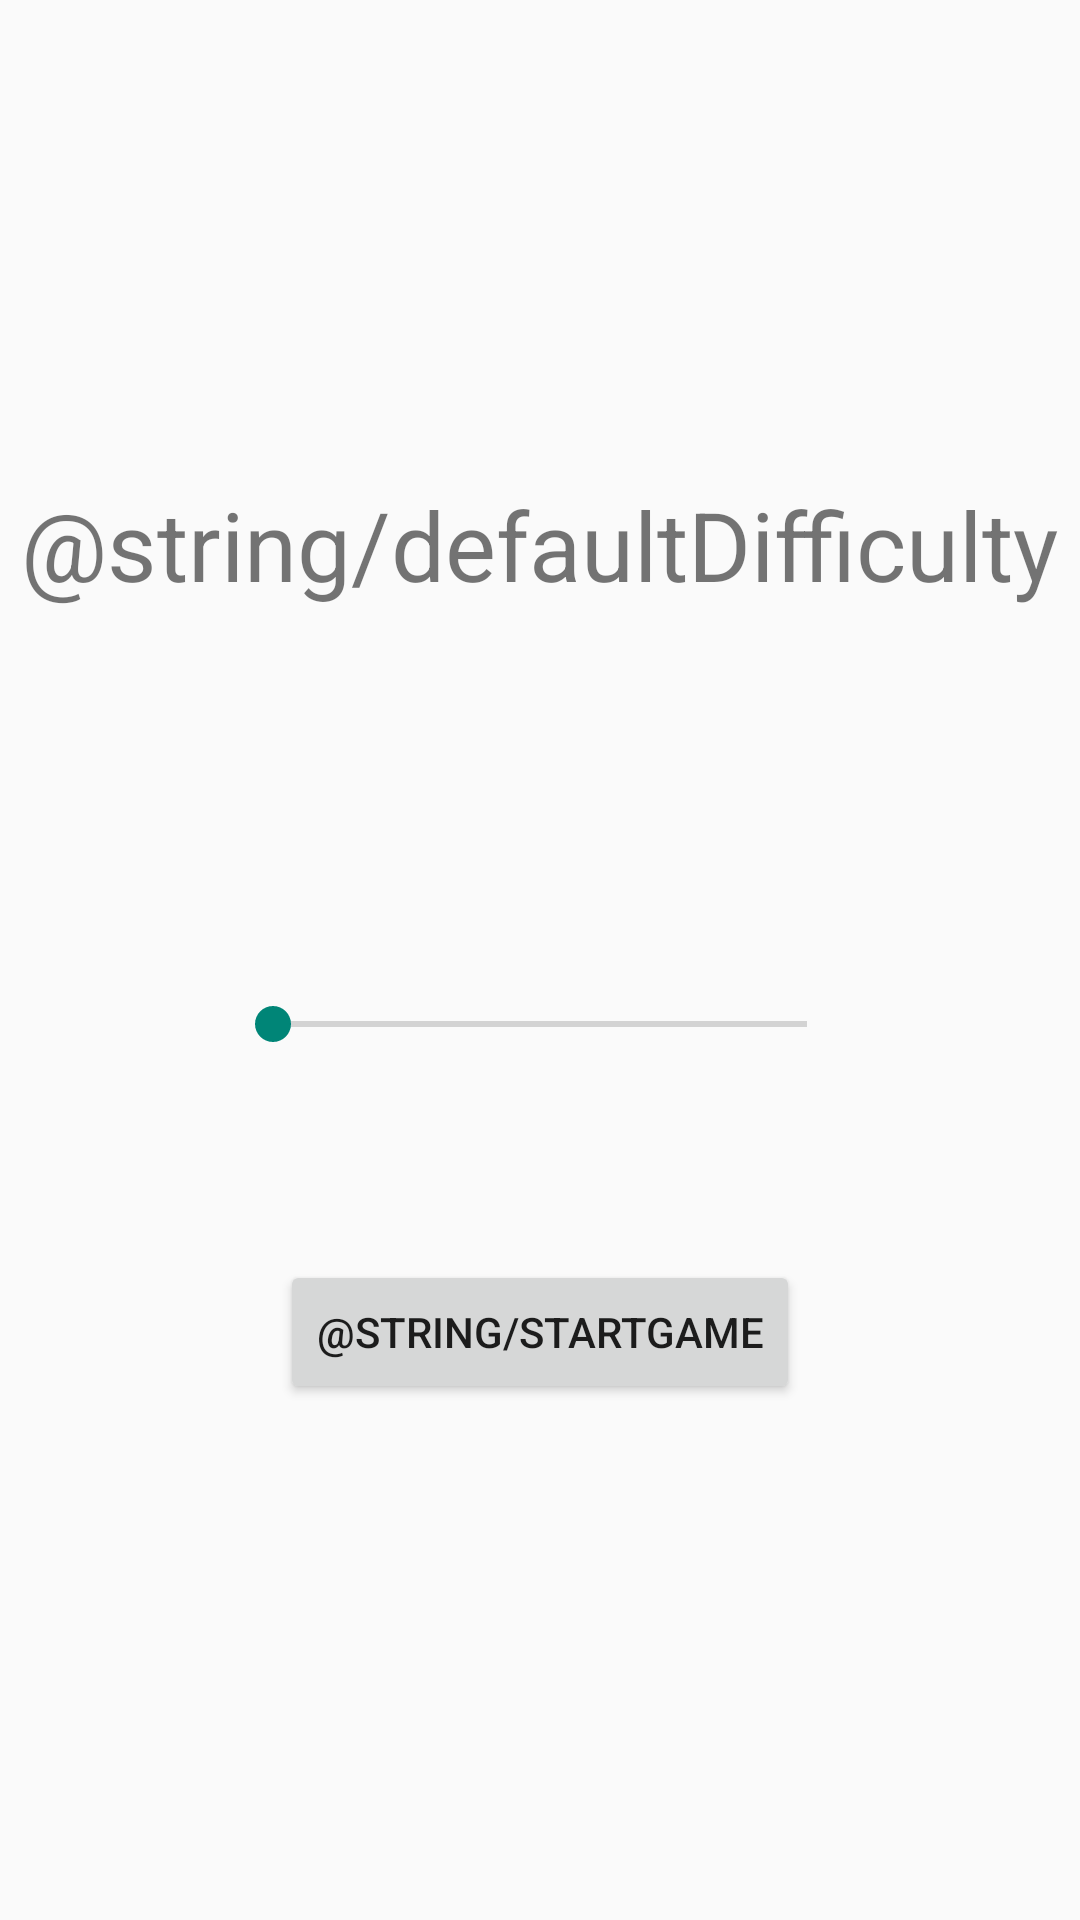

Android layout source for this screen:
<!-- AndroidManifest.xml: application theme Theme.AppCompat.Light -->
<!-- res/layout/activity_difficulty_selector.xml -->
<?xml version="1.0" encoding="utf-8"?>
<RelativeLayout xmlns:android="http://schemas.android.com/apk/res/android"
    android:orientation="vertical" android:layout_width="match_parent"
    android:layout_height="match_parent"
    android:gravity="center_vertical">

    <ImageView
        android:id="@+id/puzzleSelected"
        android:layout_width="wrap_content"
        android:layout_height="wrap_content"
        android:layout_centerInParent="true"/>

    <TextView
        android:id="@+id/difficultyTxt"
        android:layout_height="wrap_content"
        android:layout_width="wrap_content"
        android:layout_centerInParent="true"
        android:textSize="32sp"
        android:text="@string/defaultDifficulty"
        android:layout_below="@id/puzzleSelected">
    </TextView>

    <SeekBar
        android:id="@+id/seekBar"
        android:layout_width="210dp"
        android:layout_height="wrap_content"
        android:layout_centerInParent="true"
        android:layout_alignParentBottom="true"
        android:layout_below="@id/difficultyTxt"
        android:max="8"/>

    <Button
        android:layout_width="wrap_content"
        android:layout_height="wrap_content"
        android:layout_centerInParent="true"
        android:layout_alignParentBottom="true"
        android:layout_marginBottom="12dp"
        android:text="@string/startGame"
        android:onClick="startGame"/>
</RelativeLayout>
<!-- resources referenced by this layout -->
<resources>

</resources>
